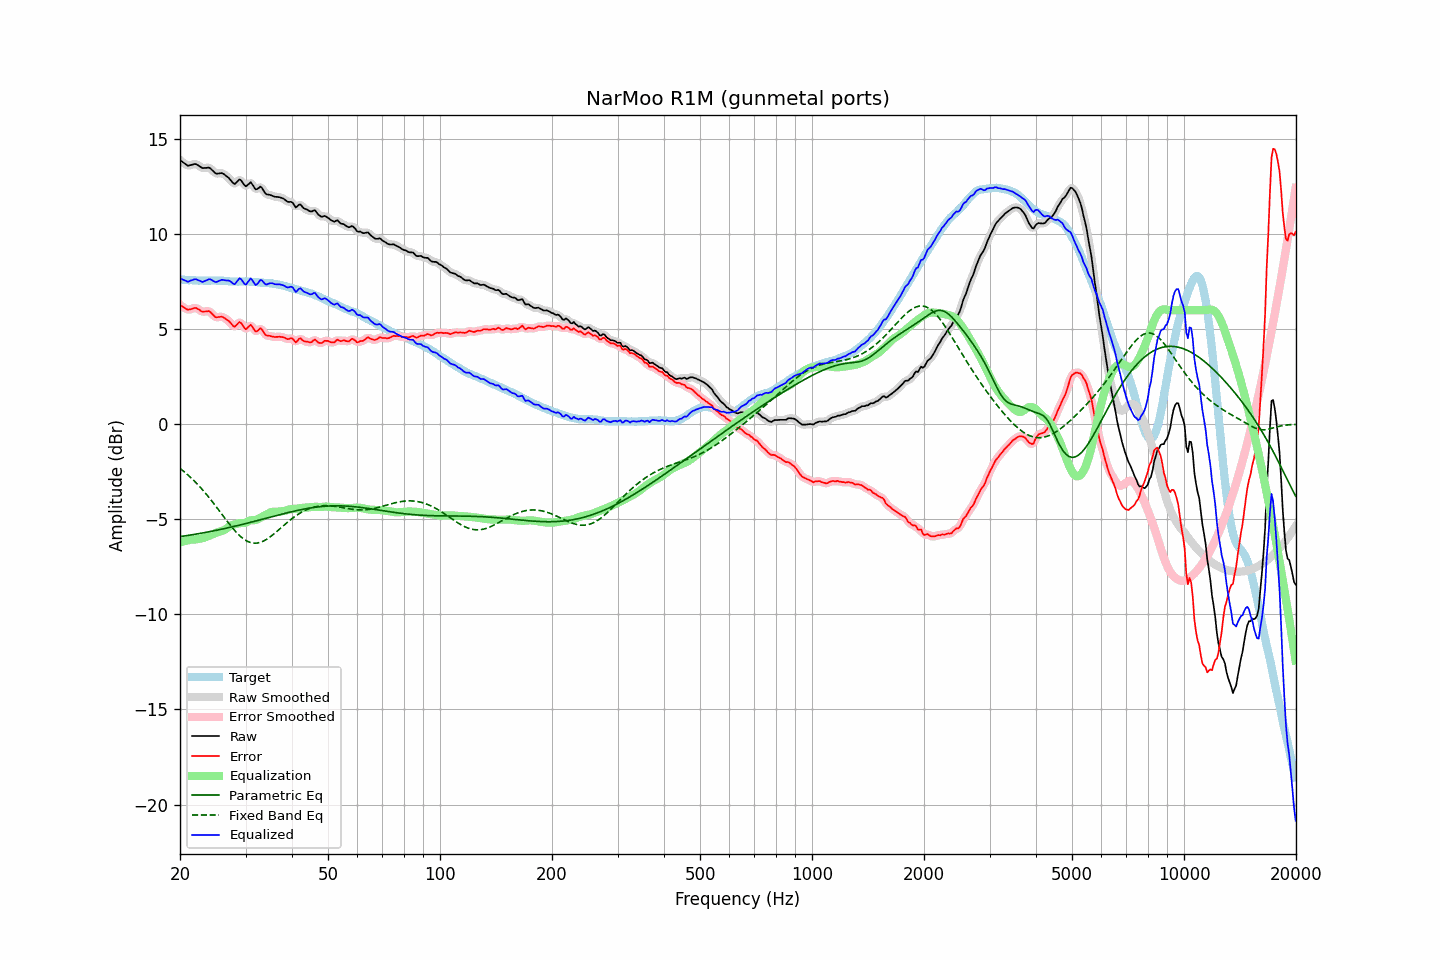

Values plotted in this chart, from the file beside it:
frequency, raw, error, smoothed, error_smoothed, equalization, parametric_eq, fixed_band_eq, equalized_raw, equalized_smoothed, target
20.00, 13.89, 6.27, 13.90, 6.28, -6.22, -5.91, -2.32, 7.68, 7.69, 7.62
20.20, 13.83, 6.22, 13.83, 6.21, -6.19, -5.90, -2.39, 7.64, 7.63, 7.61
20.40, 13.77, 6.16, 13.76, 6.16, -6.17, -5.88, -2.45, 7.60, 7.59, 7.61
20.61, 13.71, 6.12, 13.70, 6.11, -6.15, -5.87, -2.52, 7.57, 7.56, 7.60
20.81, 13.65, 6.06, 13.65, 6.06, -6.12, -5.86, -2.60, 7.53, 7.53, 7.59
21.02, 13.59, 6.02, 13.62, 6.04, -6.10, -5.85, -2.67, 7.49, 7.51, 7.58
21.23, 13.62, 6.05, 13.61, 6.04, -6.09, -5.83, -2.75, 7.54, 7.53, 7.58
21.44, 13.64, 6.06, 13.64, 6.06, -6.07, -5.82, -2.83, 7.57, 7.57, 7.59
21.66, 13.66, 6.09, 13.67, 6.09, -6.07, -5.81, -2.91, 7.59, 7.60, 7.58
21.87, 13.69, 6.12, 13.68, 6.11, -6.06, -5.79, -2.99, 7.63, 7.62, 7.57
22.09, 13.68, 6.12, 13.67, 6.11, -6.05, -5.78, -3.08, 7.63, 7.62, 7.56
22.31, 13.63, 6.07, 13.64, 6.08, -6.04, -5.76, -3.17, 7.59, 7.60, 7.56
22.54, 13.58, 6.03, 13.58, 6.02, -6.03, -5.75, -3.26, 7.56, 7.55, 7.55
22.76, 13.52, 5.96, 13.52, 5.97, -6.01, -5.73, -3.35, 7.51, 7.51, 7.56
22.99, 13.47, 5.91, 13.49, 5.93, -5.99, -5.72, -3.44, 7.48, 7.50, 7.56
23.22, 13.48, 5.93, 13.48, 5.92, -5.97, -5.70, -3.54, 7.52, 7.51, 7.55
23.45, 13.48, 5.93, 13.49, 5.94, -5.94, -5.69, -3.64, 7.55, 7.55, 7.55
23.69, 13.49, 5.94, 13.50, 5.95, -5.90, -5.67, -3.74, 7.59, 7.60, 7.55
23.92, 13.50, 5.95, 13.49, 5.93, -5.87, -5.66, -3.85, 7.63, 7.62, 7.55
24.16, 13.45, 5.89, 13.45, 5.89, -5.83, -5.64, -3.95, 7.62, 7.61, 7.56
24.40, 13.37, 5.80, 13.37, 5.81, -5.80, -5.62, -4.06, 7.58, 7.57, 7.57
24.65, 13.28, 5.72, 13.28, 5.72, -5.76, -5.61, -4.17, 7.52, 7.52, 7.57
24.89, 13.20, 5.64, 13.22, 5.66, -5.72, -5.59, -4.28, 7.48, 7.50, 7.57
25.14, 13.18, 5.63, 13.19, 5.63, -5.69, -5.57, -4.39, 7.49, 7.50, 7.55
25.39, 13.19, 5.64, 13.19, 5.64, -5.66, -5.55, -4.50, 7.53, 7.53, 7.55
25.65, 13.20, 5.65, 13.20, 5.65, -5.64, -5.54, -4.61, 7.57, 7.57, 7.55
25.91, 13.21, 5.66, 13.20, 5.65, -5.61, -5.52, -4.73, 7.60, 7.59, 7.55
26.16, 13.17, 5.62, 13.17, 5.62, -5.58, -5.50, -4.84, 7.59, 7.59, 7.55
26.43, 13.11, 5.57, 13.12, 5.58, -5.54, -5.48, -4.95, 7.57, 7.58, 7.54
26.69, 13.04, 5.51, 13.05, 5.52, -5.48, -5.46, -5.06, 7.56, 7.57, 7.54
26.96, 12.98, 5.46, 12.98, 5.45, -5.42, -5.44, -5.17, 7.57, 7.56, 7.53
27.23, 12.89, 5.38, 12.89, 5.37, -5.36, -5.42, -5.28, 7.54, 7.53, 7.52
27.50, 12.79, 5.28, 12.78, 5.27, -5.32, -5.40, -5.38, 7.48, 7.46, 7.51
27.77, 12.69, 5.18, 12.70, 5.19, -5.29, -5.38, -5.49, 7.40, 7.41, 7.51
28.05, 12.63, 5.12, 12.67, 5.16, -5.27, -5.36, -5.58, 7.36, 7.40, 7.51
28.33, 12.71, 5.20, 12.72, 5.21, -5.25, -5.34, -5.68, 7.47, 7.47, 7.51
28.62, 12.80, 5.30, 12.80, 5.30, -5.22, -5.32, -5.77, 7.58, 7.58, 7.50
28.90, 12.88, 5.38, 12.85, 5.34, -5.20, -5.30, -5.85, 7.68, 7.65, 7.51
29.19, 12.83, 5.33, 12.81, 5.31, -5.20, -5.28, -5.93, 7.64, 7.62, 7.50
29.48, 12.71, 5.20, 12.71, 5.20, -5.20, -5.26, -5.99, 7.51, 7.51, 7.51
29.78, 12.58, 5.07, 12.60, 5.09, -5.19, -5.24, -6.06, 7.39, 7.41, 7.51
30.08, 12.51, 5.00, 12.55, 5.04, -5.17, -5.22, -6.11, 7.34, 7.38, 7.52
30.38, 12.58, 5.07, 12.59, 5.08, -5.13, -5.20, -6.16, 7.45, 7.46, 7.51
30.68, 12.65, 5.15, 12.65, 5.15, -5.08, -5.18, -6.19, 7.57, 7.57, 7.51
30.99, 12.73, 5.24, 12.68, 5.18, -5.05, -5.15, -6.22, 7.68, 7.62, 7.49
31.30, 12.61, 5.12, 12.61, 5.11, -5.04, -5.13, -6.24, 7.57, 7.56, 7.49
31.61, 12.48, 4.99, 12.49, 5.01, -5.04, -5.11, -6.25, 7.44, 7.45, 7.49
31.93, 12.36, 4.88, 12.40, 4.91, -5.03, -5.09, -6.25, 7.32, 7.36, 7.48
32.24, 12.37, 4.90, 12.39, 4.92, -5.01, -5.07, -6.25, 7.37, 7.38, 7.47
32.57, 12.43, 4.97, 12.43, 4.97, -4.96, -5.04, -6.23, 7.47, 7.47, 7.46
32.89, 12.50, 5.05, 12.46, 5.01, -4.91, -5.02, -6.21, 7.59, 7.55, 7.45
33.22, 12.43, 4.99, 12.41, 4.96, -4.86, -5.00, -6.18, 7.57, 7.55, 7.45
33.55, 12.29, 4.85, 12.30, 4.86, -4.82, -4.98, -6.14, 7.47, 7.48, 7.44
33.89, 12.15, 4.71, 12.18, 4.74, -4.79, -4.95, -6.09, 7.37, 7.39, 7.44
34.23, 12.09, 4.67, 12.11, 4.68, -4.74, -4.93, -6.05, 7.35, 7.36, 7.43
34.57, 12.08, 4.66, 12.07, 4.65, -4.69, -4.91, -5.99, 7.39, 7.38, 7.42
34.92, 12.06, 4.65, 12.06, 4.64, -4.64, -4.89, -5.93, 7.42, 7.41, 7.41
35.27, 12.03, 4.62, 12.03, 4.62, -4.61, -4.86, -5.86, 7.42, 7.42, 7.42
35.62, 12.00, 4.61, 12.00, 4.60, -4.60, -4.84, -5.80, 7.40, 7.40, 7.39
35.97, 11.96, 4.58, 11.98, 4.59, -4.60, -4.82, -5.73, 7.37, 7.38, 7.38
... 635 more rows
